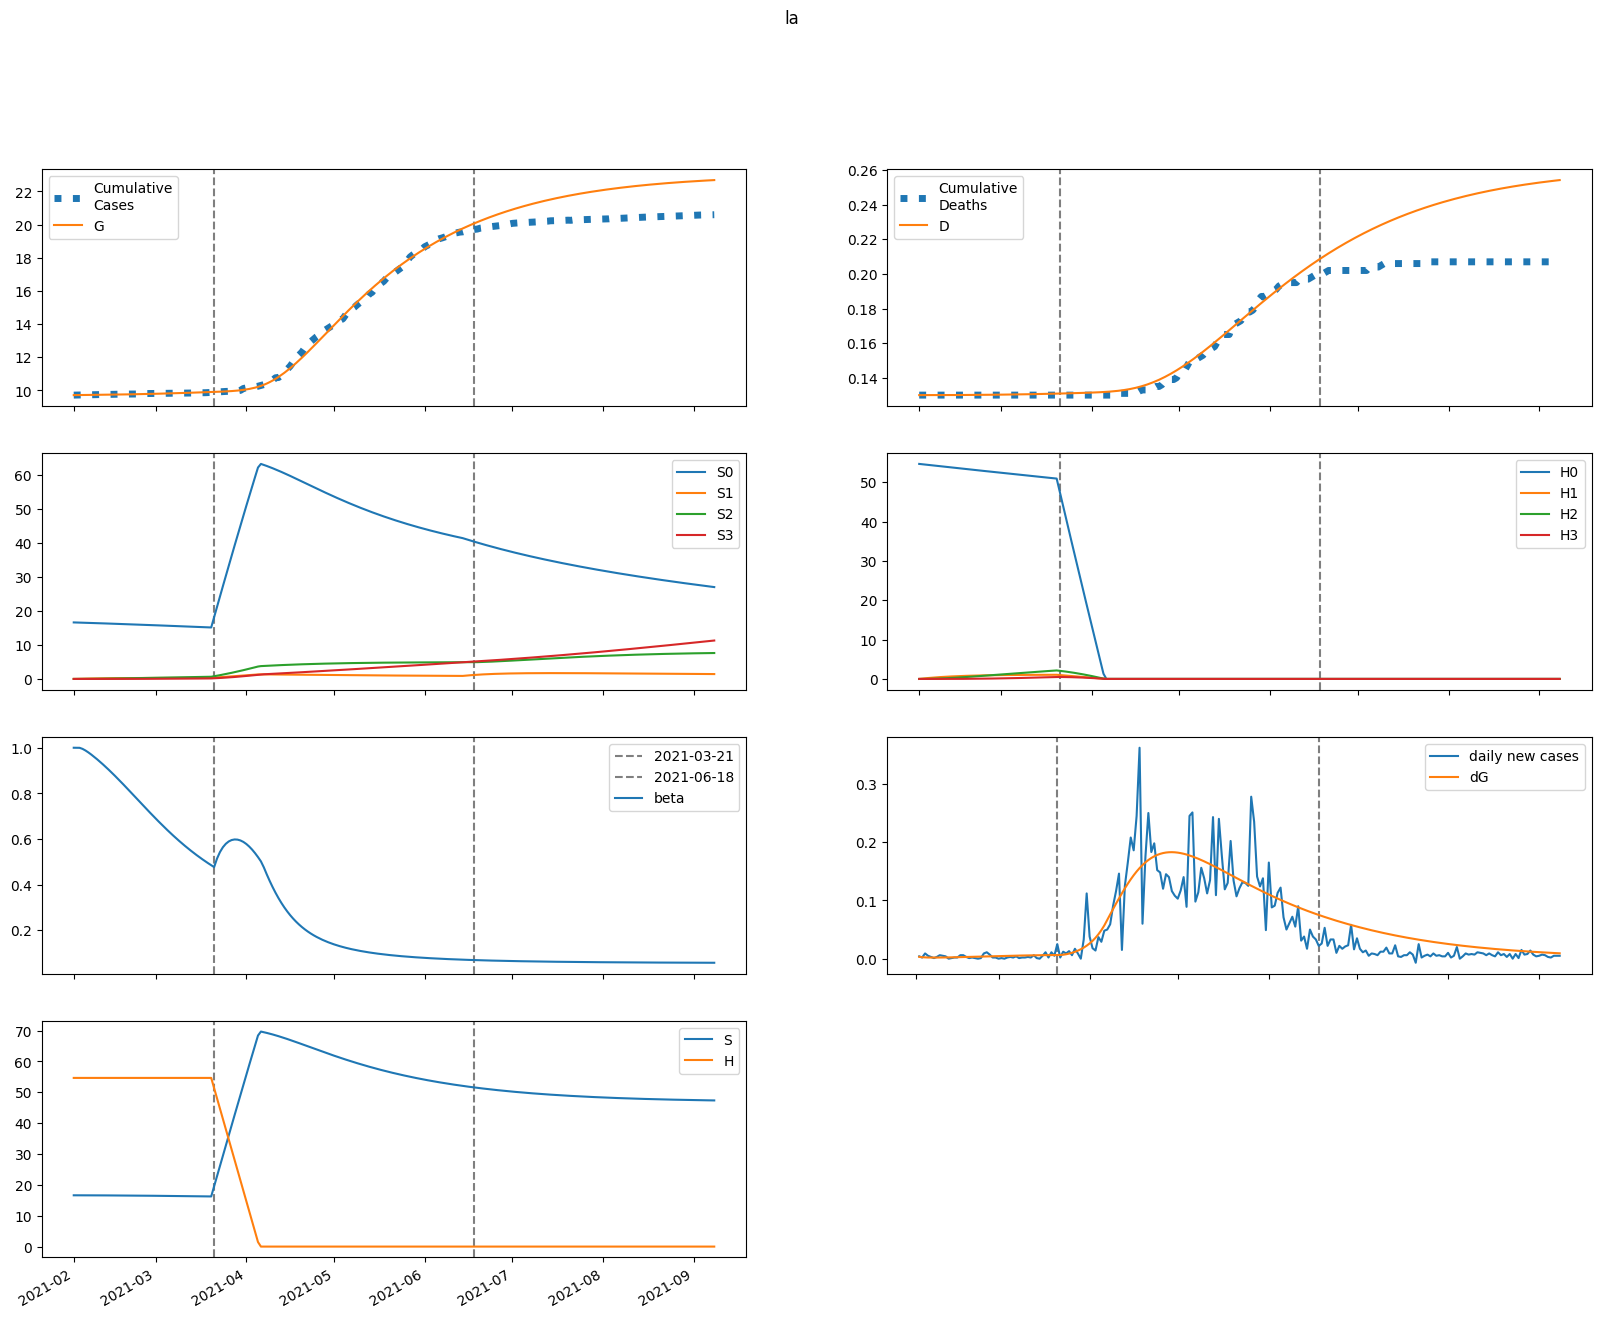

Values plotted in this chart, from the file beside it:
series, 2021-02-01, 2021-02-02, 2021-02-03, 2021-02-04, 2021-02-05, 2021-02-06, 2021-02-07, 2021-02-08, 2021-02-09, 2021-02-10, 2021-02-11, 2021-02-12, 2021-02-13, 2021-02-14, 2021-02-15, 2021-02-16, 2021-02-17, 2021-02-18, 2021-02-19, 2021-02-20, 2021-02-21, 2021-02-22, 2021-02-23
S, 16623, 16623, 16622, 16619, 16616, 16613, 16609, 16605, 16601, 16597, 16592, 16587, 16582, 16576, 16571, 16565, 16558, 16552, 16545, 16538, 16530, 16523, 16515
E, 28.87, 23.21, 20.15, 18.56, 17.83, 17.64, 17.79, 18.18, 18.75, 19.45, 20.27, 21.18, 22.17, 23.22, 24.33, 25.49, 26.7, 27.93, 29.2, 30.49, 31.8, 33.12, 34.44
I, 0.2349, 3.289, 4.672, 5.243, 5.444, 5.497, 5.51, 5.536, 5.595, 5.695, 5.837, 6.019, 6.237, 6.486, 6.763, 7.066, 7.389, 7.732, 8.09, 8.462, 8.846, 9.239, 9.639
A, 0.1976, 2.829, 4.837, 6.485, 7.921, 9.234, 10.48, 11.68, 12.88, 14.08, 15.29, 16.53, 17.81, 19.12, 20.48, 21.88, 23.34, 24.84, 26.4, 28.02, 29.68, 31.4, 33.17
IH, 0.0, 0.03452, 0.5163, 1.176, 1.886, 2.589, 3.264, 3.905, 4.518, 5.107, 5.681, 6.246, 6.808, 7.374, 7.947, 8.531, 9.129, 9.744, 10.38, 11.03, 11.71, 12.4, 13.12
IN, 0.04674, 0.08867, 0.7342, 1.588, 2.468, 3.298, 4.052, 4.731, 5.346, 5.909, 6.434, 6.933, 7.417, 7.894, 8.372, 8.856, 9.35, 9.858, 10.38, 10.92, 11.48, 12.06, 12.66
D, 130.0, 130.0, 130, 130, 130, 130, 130, 130, 130, 130, 130, 130, 130, 130.1, 130.1, 130.1, 130.1, 130.1, 130.1, 130.1, 130.1, 130.1, 130.2
R, 0.0, 0.01272, 0.1367, 0.4319, 0.9141, 1.58, 2.42, 3.421, 4.572, 5.865, 7.294, 8.855, 10.54, 12.36, 14.31, 16.4, 18.61, 20.97, 23.47, 26.12, 28.92, 31.88, 35
G, 9720, 9723, 9726, 9728, 9730, 9732, 9734, 9736, 9738, 9740, 9742, 9744, 9746, 9749, 9751, 9754, 9757, 9760, 9763, 9766, 9769, 9772, 9776
H, 54665, 54665, 54665, 54665, 54665, 54665, 54665, 54665, 54665, 54665, 54665, 54665, 54665, 54665, 54665, 54665, 54665, 54665, 54665, 54665, 54665, 54665, 54665
S0, 16623, 16598, 16572, 16545, 16517, 16489, 16460, 16432, 16403, 16374, 16345, 16315, 16286, 16256, 16226, 16196, 16165, 16134, 16103, 16072, 16041, 16009, 15978
E0, 28.87, 23.21, 20.14, 18.55, 17.81, 17.6, 17.74, 18.11, 18.65, 19.33, 20.12, 21, 21.95, 22.97, 24.04, 25.17, 26.33, 27.52, 28.75, 29.99, 31.25, 32.52, 33.79
I0, 0.2349, 3.289, 4.672, 5.243, 5.443, 5.494, 5.505, 5.526, 5.58, 5.675, 5.811, 5.985, 6.194, 6.435, 6.703, 6.995, 7.308, 7.638, 7.985, 8.344, 8.714, 9.093, 9.478
A0, 0.1976, 2.829, 4.837, 6.485, 7.92, 9.231, 10.47, 11.67, 12.86, 14.05, 15.26, 16.48, 17.74, 19.04, 20.38, 21.76, 23.19, 24.67, 26.2, 27.78, 29.41, 31.09, 32.82
IH0, 0.0, 0.03452, 0.5163, 1.176, 1.886, 2.589, 3.263, 3.904, 4.515, 5.102, 5.673, 6.235, 6.793, 7.353, 7.919, 8.496, 9.086, 9.691, 10.31, 10.96, 11.62, 12.3, 13
IN0, 0.04674, 0.08867, 0.7342, 1.588, 2.468, 3.297, 4.051, 4.73, 5.342, 5.903, 6.424, 6.919, 7.398, 7.869, 8.339, 8.814, 9.299, 9.795, 10.31, 10.83, 11.38, 11.94, 12.52
D0, 130.0, 130.0, 130, 130, 130, 130, 130, 130, 130, 130, 130, 130, 130, 130.1, 130.1, 130.1, 130.1, 130.1, 130.1, 130.1, 130.1, 130.1, 130.2
R0, 0.0, 0.01272, 0.1367, 0.4319, 0.9141, 1.58, 2.42, 3.42, 4.571, 5.863, 7.29, 8.848, 10.53, 12.35, 14.29, 16.36, 18.57, 20.91, 23.4, 26.03, 28.81, 31.74, 34.83
G0, 9720, 9723, 9726, 9728, 9730, 9732, 9734, 9736, 9738, 9740, 9742, 9744, 9746, 9749, 9751, 9754, 9756, 9759, 9762, 9765, 9769, 9772, 9776
H0, 54665, 54583, 54501, 54419, 54338, 54256, 54175, 54093, 54012, 53931, 53850, 53770, 53689, 53608, 53528, 53448, 53368, 53287, 53208, 53128, 53048, 52968, 52889
S1, 0.0, 24.94, 48.05, 69.46, 89.3, 107.7, 124.7, 140.4, 155, 168.5, 181, 192.5, 203.2, 213, 222.1, 230.5, 238.2, 245.4, 251.9, 258, 263.5, 268.7, 273.3
E1, 0.0, 0.0, 0.002365, 0.008944, 0.01964, 0.03384, 0.05094, 0.07043, 0.09195, 0.1152, 0.1401, 0.1663, 0.1939, 0.2226, 0.2523, 0.2831, 0.3146, 0.3469, 0.3799, 0.4133, 0.4471, 0.4813, 0.5155
I1, 0.0, 0.0, 0.0, 0.0002569, 0.001139, 0.002878, 0.005558, 0.009167, 0.01364, 0.01891, 0.02488, 0.03149, 0.03866, 0.04634, 0.05448, 0.06303, 0.07196, 0.08123, 0.0908, 0.1006, 0.1107, 0.121, 0.1314
A1, 0.0, 0.0, 0.0, 0.0002162, 0.001025, 0.002779, 0.005761, 0.01019, 0.01622, 0.02397, 0.03354, 0.04501, 0.05841, 0.07379, 0.09118, 0.1106, 0.132, 0.1555, 0.181, 0.2085, 0.2379, 0.2693, 0.3025
IH1, 0.0, 0.0, 0.0, 0.0, 3.776364151242426e-05, 0.0002033, 0.0006159, 0.001401, 0.002676, 0.004544, 0.007089, 0.01038, 0.01447, 0.01941, 0.02522, 0.03193, 0.03954, 0.04808, 0.05754, 0.06792, 0.07921, 0.09139, 0.1045
IN1, 0.0, 0.0, 0.0, 0.0, 5.112684421215579e-05, 0.0002726, 0.0008173, 0.001839, 0.003474, 0.005832, 0.008995, 0.01302, 0.01795, 0.02379, 0.03056, 0.03826, 0.04686, 0.05636, 0.06672, 0.07792, 0.08992, 0.1027, 0.1162
D1, 0.0, 0.0, 0.0, 0.0, 0.0, 4.533728230344083e-08, 2.8940320495626077e-07, 1.028776522885759e-06, 2.71081753428311e-06, 5.92383482442367e-06, 1.1378972710852564e-05, 1.988975551964399e-05, 3.2352458202922136e-05, 4.972865278774667e-05, 7.303025177299351e-05, 0.0001033, 0.0001416, 0.0001891, 0.0002468, 0.0003159, 0.0003975, 0.0004926, 0.0006023
R1, 0.0, 0.0, 0.0, 0.0, 8.647716015337931e-06, 5.6814737204415096e-05, 0.0002063, 0.0005519, 0.001219, 0.002361, 0.004149, 0.006775, 0.01044, 0.01535, 0.02173, 0.0298, 0.03977, 0.05187, 0.06632, 0.08333, 0.1031, 0.1259, 0.1518
G1, 0.0, 0.0, 0.0, 0.0002569, 0.001228, 0.003361, 0.007037, 0.01257, 0.02022, 0.0302, 0.04272, 0.05793, 0.076, 0.09705, 0.1212, 0.1486, 0.1794, 0.2135, 0.2512, 0.2925, 0.3374, 0.3859, 0.4382
H1, 0.0, 82, 158, 228.5, 293.8, 354.3, 410.4, 462.3, 510.5, 555, 596.3, 634.4, 669.8, 702.5, 732.7, 760.7, 786.5, 810.4, 832.4, 852.8, 871.6, 888.9, 904.8
S2, 0.0, 0.0, 1.781, 5.191, 10.09, 16.35, 23.84, 32.46, 42.1, 52.66, 64.06, 76.22, 89.05, 102.5, 116.5, 130.9, 145.8, 161.1, 176.6, 192.5, 208.6, 224.9, 241.4
E2, 0.0, 0.0, 0.0, 9.147649681823789e-05, 0.0003997, 0.001037, 0.002097, 0.003664, 0.005812, 0.00861, 0.01213, 0.01643, 0.02157, 0.0276, 0.03459, 0.04257, 0.05159, 0.06167, 0.07284, 0.08512, 0.09852, 0.113, 0.1287
I2, 0.0, 0.0, 0.0, 0.0, 9.934653888151746e-06, 4.990664489951483e-05, 0.0001452, 0.0003228, 0.000609, 0.001029, 0.001608, 0.002369, 0.003333, 0.004522, 0.005955, 0.007651, 0.009627, 0.0119, 0.01448, 0.01738, 0.02061, 0.02418, 0.02809
A2, 0.0, 0.0, 0.0, 0.0, 8.360645475495834e-06, 4.455815056275614e-05, 0.0001375, 0.0003237, 0.0006457, 0.001151, 0.001892, 0.002925, 0.004309, 0.006108, 0.008386, 0.01121, 0.01465, 0.01878, 0.02367, 0.02938, 0.03598, 0.04355, 0.05214
IH2, 0.0, 0.0, 0.0, 0.0, 0.0, 1.4604014192376723e-06, 8.72135481861184e-06, 2.9621402611648864e-05, 7.55406435872188e-05, 0.0001612, 0.0003042, 0.0005249, 0.000846, 0.001292, 0.00189, 0.002668, 0.003655, 0.004882, 0.006379, 0.008178, 0.01031, 0.01281, 0.0157
IN2, 0.0, 0.0, 0.0, 0.0, 0.0, 1.9771852728771037e-06, 1.1705941542753195e-05, 3.940555302788754e-05, 9.95852992465555e-05, 0.0002105, 0.0003937, 0.0006733, 0.001075, 0.001628, 0.00236, 0.003302, 0.004485, 0.005939, 0.007696, 0.009785, 0.01224, 0.01508, 0.01834
D2, 0.0, 0.0, 0.0, 0.0, 0.0, 0.0, 1.7532904340949393e-09, 1.2223745868054911e-08, 4.778583253775205e-08, 1.3847643721819796e-07, 3.319673294690984e-07, 6.971507912307578e-07, 1.3273328640649422e-06, 2.343060306546927e-06, 3.894607315267131e-06, 6.164137626075555e-06, 9.367546391336307e-06, 1.3755977623591763e-05, 1.9617007623722656e-05, 2.7275482286513517e-05, 3.709399589502831e-05, 4.94730004371392e-05, 6.485053718472956e-05
R2, 0.0, 0.0, 0.0, 0.0, 0.0, 3.3442581901983337e-07, 2.393974865891303e-06, 9.540495218063141e-06, 2.8040922089894554e-05, 6.793050614700916e-05, 0.0001438, 0.0002753, 0.0004881, 0.0008139, 0.001291, 0.001965, 0.002888, 0.00412, 0.005729, 0.00779, 0.01038, 0.0136, 0.01754
G2, 0.0, 0.0, 0.0, 0.0, 9.934653888151746e-06, 5.3344231591629605e-05, 0.0001659, 0.0003937, 0.0007917, 0.001423, 0.002358, 0.003675, 0.005459, 0.007801, 0.0108, 0.01456, 0.01918, 0.02478, 0.03148, 0.03939, 0.04863, 0.05933, 0.07161
H2, 0.0, 0.0, 5.857, 17.07, 33.19, 53.78, 78.45, 106.8, 138.6, 173.4, 211, 251, 293.4, 337.7, 383.9, 431.6, 480.8, 531.3, 582.9, 635.4, 688.7, 742.8, 797.4
S3, 0.0, 0.0, 0.0, 0.0212, 0.08299, 0.2031, 0.3977, 0.6814, 1.068, 1.569, 2.196, 2.958, 3.865, 4.925, 6.144, 7.53, 9.088, 10.82, 12.74, 14.84, 17.13, 19.61, 22.29
E3, 0.0, 0.0, 0.0, 0.0, 7.62017407111713e-07, 3.979926958763225e-06, 1.2186525438620917e-05, 2.8680441287229512e-05, 5.7498295835690056e-05, 0.0001034, 0.0001719, 0.0002692, 0.0004022, 0.0005785, 0.0008063, 0.001094, 0.001451, 0.001888, 0.002413, 0.003037, 0.00377, 0.004622, 0.005603
I3, 0.0, 0.0, 0.0, 0.0, 0.0, 8.275764223288846e-08, 4.863552571584879e-07, 1.6415641935407163e-06, 4.188342490432321e-06, 8.983600645181462e-06, 1.7105655762504444e-05, 2.9856763534992163e-05, 4.87635211386448e-05, 7.557457335314116e-05, 0.0001123, 0.000161, 0.0002241, 0.0003042, 0.000404, 0.0005262, 0.0006739, 0.0008501, 0.001058
A3, 0.0, 0.0, 0.0, 0.0, 0.0, 6.964583918945414e-08, 4.306120017953191e-07, 1.527195136950277e-06, 4.087403620941589e-06, 9.179059166953766e-06, 1.8263128805687332e-05, 3.3244602997290475e-05, 5.652028416486386e-05, 9.10225115003422e-05, 0.0001403, 0.0002083, 0.0003, 0.0004207, 0.0005764, 0.0007738, 0.00102, 0.001324, 0.001694
IH3, 0.0, 0.0, 0.0, 0.0, 0.0, 0.0, 1.2165434199354744e-08, 8.303224997308579e-08, 3.200587378437863e-07, 9.192323960668041e-07, 2.1923937913254013e-06, 4.593805208769417e-06, 8.74572050180715e-06, 1.546269470497778e-05, 2.5774302013073056e-05, 4.0945877326103254e-05, 6.24968726390823e-05, 9.221642056152635e-05, 0.0001322, 0.0001847, 0.0002526, 0.0003386, 0.0004461
IN3, 0.0, 0.0, 0.0, 0.0, 0.0, 0.0, 1.6470346454247804e-08, 1.1156813862354614e-07, 4.2678105803351147e-07, 1.2163898099630882e-06, 2.879030041679476e-06, 5.986890383578425e-06, 1.1312407503983992e-05, 1.985229221392983e-05, 3.2848624768486466e-05, 5.18066890242227e-05, 7.850918986340956e-05, 0.000115, 0.0001637, 0.0002273, 0.0003086, 0.0004109, 0.0005378
D3, 0.0, 0.0, 0.0, 0.0, 0.0, 0.0, 0.0, 1.460525792933979e-11, 1.1428993892285969e-10, 4.985376642523332e-10, 1.6021255856988857e-09, 4.2342122239784314e-09, 9.749322400216993e-09, 2.0249030147071063e-08, 3.881282661730437e-08, 6.97562621479162e-08, 1.1891398966433836e-07, 1.9394484591764908e-07, 3.046556175638434e-07, 4.6333967294638006e-07, 6.851262147194905e-07, 9.883355378472337e-07, 1.3948353756176743e-06
R3, 0.0, 0.0, 0.0, 0.0, 0.0, 0.0, 2.7858335675781654e-09, 2.2319636553616152e-08, 9.908202115494259e-08, 3.226608296537124e-07, 8.614214454544293e-07, 1.9989378909878433e-06, 4.176805054908734e-06, 8.043400359413977e-06, 1.450809394425744e-05, 2.480032171959395e-05, 4.053284334677732e-05, 6.376841461916836e-05, 9.708901620539597e-05, 0.0001437, 0.0002073, 0.0002927, 0.000405
G3, 0.0, 0.0, 0.0, 0.0, 0.0, 8.275764223288846e-08, 5.149910378120904e-07, 1.838488510309503e-06, 4.953280478286083e-06, 1.1197787954574253e-05, 2.2428346535916234e-05, 4.109834944769111e-05, 7.033613761899256e-05, 0.000114, 0.0001769, 0.0002644, 0.0003833, 0.0005409, 0.0007459, 0.001008, 0.001338, 0.001747, 0.002249
H3, 0.0, 0.0, 0.0, 0.06973, 0.273, 0.6681, 1.308, 2.242, 3.514, 5.164, 7.228, 9.739, 12.73, 16.22, 20.24, 24.81, 29.95, 35.67, 42, 48.94, 56.5, 64.7, 73.54
beta, 1.0, 1, 0.9997, 0.995, 0.988, 0.9795, 0.97, 0.9599, 0.9493, 0.9383, 0.9268, 0.9151, 0.903, 0.8906, 0.878, 0.8651, 0.852, 0.8387, 0.8253, 0.8118, 0.7981, 0.7845, 0.7708
